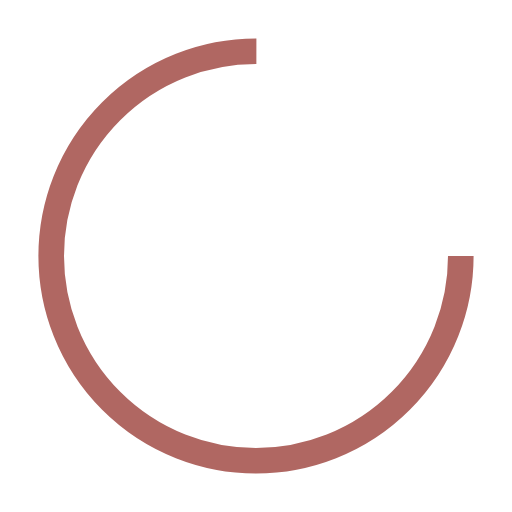
t = 0.00 s
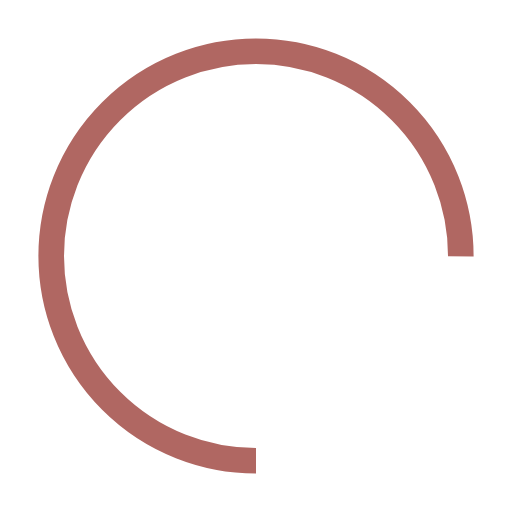
t = 0.25 s
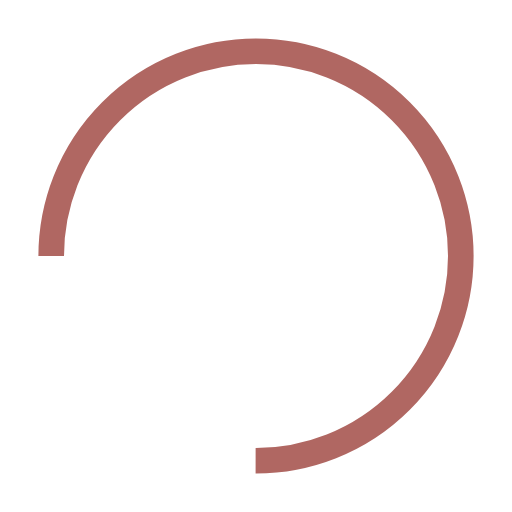
t = 0.50 s
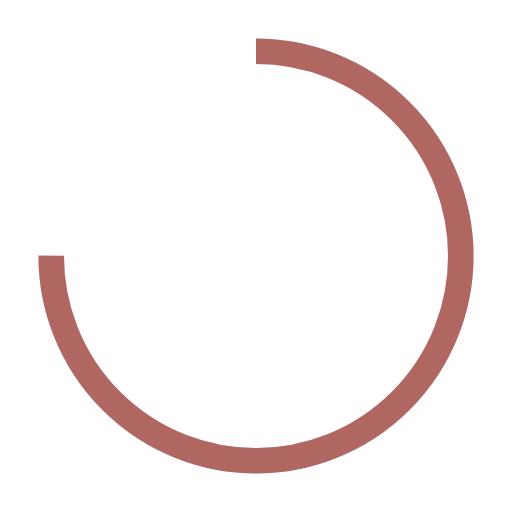
t = 0.75 s

The animated SVG that drew these frames (rendered in a browser with its animation timeline set to each time). Animation: 1 SMIL element (animateTransform=1); one cycle of 1.00 s, repeats indefinitely.

<?xml version="1.0" encoding="utf-8"?>
<svg xmlns="http://www.w3.org/2000/svg" xmlns:xlink="http://www.w3.org/1999/xlink" style="margin: auto; background: none; display: block; shape-rendering: auto;" width="100px" height="100px" viewBox="0 0 100 100" preserveAspectRatio="xMidYMid">
<circle cx="50" cy="50" fill="none" stroke="#b06762" stroke-width="5" r="40" stroke-dasharray="188.49555921538757 64.83185307179586" transform="rotate(191.808 50 50)">
  <animateTransform attributeName="transform" type="rotate" repeatCount="indefinite" dur="1s" values="0 50 50;360 50 50" keyTimes="0;1"></animateTransform>
</circle>
<!-- [ldio] generated by https://loading.io/ --></svg>